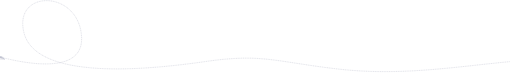
t = 0.00 s
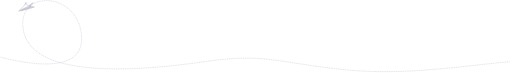
t = 0.75 s
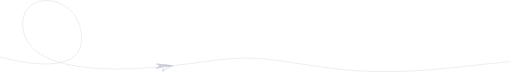
t = 1.50 s
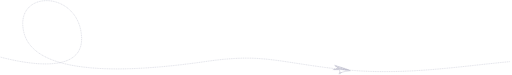
t = 2.25 s
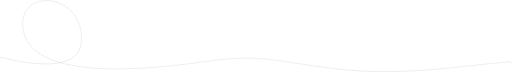
t = 3.00 s

The animated SVG that drew these frames (rendered in a browser with its animation timeline set to each time). Animation: 1 SMIL element (animateMotion=1); one cycle of 3.00 s.

<svg width="1440" height="212" viewBox="0 0 1440 212" fill="none" xmlns="http://www.w3.org/2000/svg" xmlns:xlink="http://www.w3.org/1999/xlink">
    <path id="planePath" d="M-37.6758,151.128C-37.6758,151.128 232.266,241.48 226.986,106.242C221.706,-28.9959 34.588,-31.6533 63.7073,91.0039C96.7065,230.004 417.707,196.881 576.707,174.004C735.707,151.128 768.299,173.313 946.708,194.504C1125.12,215.696 1275.55,189.503 1440.21,174.004" stroke="#B0B1C4" stroke-linecap="round" stroke-dasharray="1 4"/>
    <g transform="translate(0, -15)">
        <path d="M6.12267 17.8518C9.7796 17.4617 13.4308 17.0167 17.0872 16.6241C18.0461 16.5211 19.7374 16.035 20.1464 17.2583C21.049 19.9578 21.3121 22.9532 22.2165 25.6581C22.3526 26.065 24.4298 24.6312 24.6314 24.5091C28.3931 22.2326 32.4961 20.4985 36.6542 19.0764C40.5739 17.7357 44.602 16.7328 48.6696 15.9592C48.7405 15.9457 50.4257 15.5855 50.3758 15.5624C49.8928 15.3385 49.1929 15.3134 48.6678 15.2011" stroke="#B0B1C4" stroke-linecap="round" stroke-linejoin="round" />
        <path d="M4.46425 17.9478C7.97982 17.1258 11.4338 16.3143 15.0061 15.752C17.3256 15.3869 19.6436 15.5499 21.9735 15.4527C25.3261 15.3129 28.6732 15.456 32.0262 15.2305C37.0748 14.891 42.1814 14.2692 47.2401 14.5547" stroke="#B0B1C4" stroke-linecap="round" stroke-linejoin="round"/>
        <path d="M1.94983 18.1834C5.40956 16.786 9.40723 15.6749 12.5066 13.5387C13.3697 12.9437 15.3138 11.8919 13.9133 11.0136C11.3302 9.39366 8.58078 7.21921 5.6416 6.30566" stroke="#B0B1C4" stroke-linecap="round" stroke-linejoin="round"/>
        <path d="M5.44287 5.63374C19.0869 9.33329 33.2964 10.6117 46.9847 14.0682" stroke="#B0B1C4" stroke-linecap="round" stroke-linejoin="round"/>
        <path d="M16.769 12.4101C20.8925 12.9819 24.9148 13.8757 29.0792 14.2012C32.5927 14.4758 36.117 14.4954 39.624 14.8329" stroke="#B0B1C4" stroke-linecap="round" stroke-linejoin="round"/>
        <path d="M21.667 23.498C22.2173 25.0377 22.2037 25.7 22.2538 28.1578" stroke="#B0B1C4" stroke-linecap="round" stroke-linejoin="round"/>
        <path d="M19.54 27.721C21.1559 26.8178 23.1765 25.188 26.0958 23.6531" stroke="#B0B1C4" stroke-linecap="round" stroke-linejoin="round"/>
        <path d="M8.45926 7.59032C8.66975 7.24974 8.88077 6.9083 9.09232 6.56598L8.45926 7.59032ZM10.4075 9.00995C10.7582 8.44262 11.1099 7.87354 11.4627 7.30272L10.4075 9.00995Z" stroke="#B0B1C4" stroke-linecap="round" stroke-linejoin="round"/>
        <path d="M12.6247 10.1051L14.3128 7.37355M13.0105 13.4814C14.1209 11.6846 15.2461 9.86406 16.3869 8.0182L13.0105 13.4814ZM14.9954 14.8419C16.3438 12.66 17.7086 10.4516 19.0896 8.21701L14.9954 14.8419Z" stroke="#B0B1C4" stroke-linecap="round" stroke-linejoin="round"/>
        <path d="M21.9675 8.93817L19.0132 13.7184M24.0416 9.58281C23.3322 10.7306 22.6289 11.8687 21.9314 12.9973L24.0416 9.58281ZM26.4119 10.3195C25.7042 11.4646 25.0008 12.6028 24.3017 13.734L26.4119 10.3195Z" stroke="#B0B1C4" stroke-linecap="round" stroke-linejoin="round"/>
        <path d="M28.8599 10.6728L27.1718 13.4044M33.7264 11.3713C33.1609 12.2862 32.5982 13.1968 32.0382 14.1029L33.7264 11.3713ZM31.356 10.6346C30.6467 11.7824 29.9433 12.9204 29.2458 14.049L31.356 10.6346Z" stroke="#B0B1C4" stroke-linecap="round" stroke-linejoin="round"/>
        <path d="M36.5557 11.8446L35.0785 14.2348M38.6297 12.4893C38.1344 13.2907 37.642 14.0874 37.1526 14.8794L38.6297 12.4893ZM41.282 12.7697C40.9055 13.379 40.5301 13.9864 40.1559 14.5918L41.282 12.7697Z" stroke="#B0B1C4" stroke-linecap="round" stroke-linejoin="round"/>
        <path d="M43.8516 13.2979L43.0075 14.6636" stroke="#B0B1C4" stroke-linecap="round" stroke-linejoin="round"/>
        <animateMotion dur="3s" repeatCount="1" rotate="auto" fill="freeze">
            <mpath xlink:href="#planePath" />
        </animateMotion>
    </g>
</svg>

